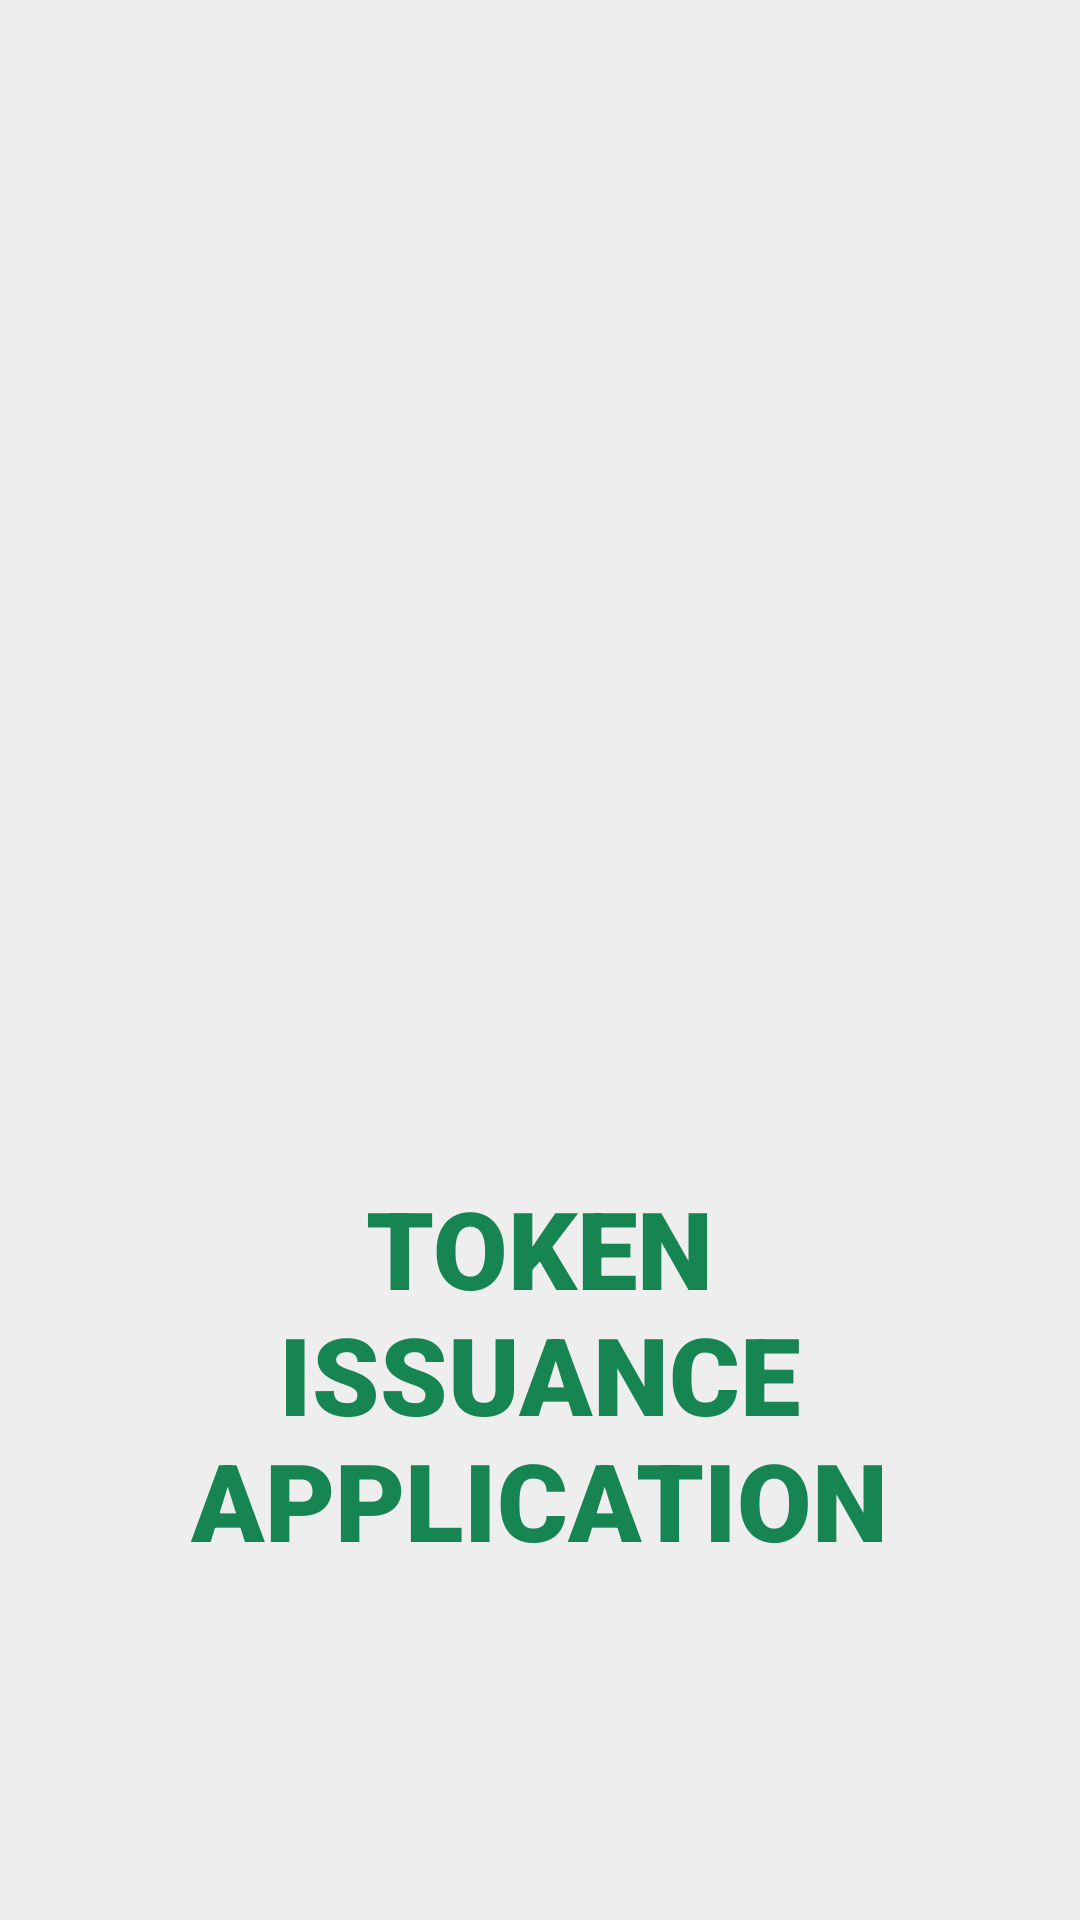

Reconstruct the res/layout file that produces this screen, plus the resources it refers to.
<!-- AndroidManifest.xml: activity theme AppTheme.NoActionBar.Splash -->
<!-- res/layout/activity_splash.xml -->
<?xml version="1.0" encoding="utf-8"?>
<LinearLayout xmlns:android="http://schemas.android.com/apk/res/android"
    xmlns:tools="http://schemas.android.com/tools"
    android:layout_width="match_parent"
    android:layout_height="match_parent"
    xmlns:app="http://schemas.android.com/apk/res-auto"
    android:background="@color/colorBackground"
    android:orientation="vertical"
    tools:context=".features.splash.SplashActivity">


    <LinearLayout
        android:layout_width="match_parent"
        android:layout_height="match_parent"
        android:layout_weight="1"
        android:gravity="center"
        android:orientation="vertical">

        <ImageView
            android:id="@+id/imageView"
            android:layout_width="@dimen/splash_logo_width"
            android:layout_height="@dimen/splash_logo_height"
            android:contentDescription="@string/empty"
            android:scaleType="fitCenter"
            app:srcCompat="@drawable/logo" />


        <TextView
            android:id="@+id/textView"
            android:layout_width="wrap_content"
            android:layout_height="wrap_content"
            android:layout_marginTop="20dp"
            android:fontFamily="sans-serif-black"
            android:text="@string/token_issuance_application"
            android:textAlignment="center"
            android:textAppearance="@style/TextAppearance.AppCompat.Large"
            android:textColor="@color/app_name_splash"
            android:textSize="36sp"
            android:textStyle="bold" />

    </LinearLayout>

</LinearLayout>
<!-- resources referenced by this layout -->
<resources>
  <color name="app_name_splash">#178552</color>
  <color name="colorBackground">#EEEEEE</color>
  <dimen name="splash_logo_height">256dp</dimen>
  <dimen name="splash_logo_width">256dp</dimen>
  <!-- drawable logo: png bitmap (drawable, 81724 bytes) -->
  <string name="empty" />
  <string name="token_issuance_application">TOKEN\nISSUANCE\nAPPLICATION</string>
  <style name="AppTheme.NoActionBar.Splash" parent="AppTheme.NoActionBar">
          <item name="android:windowContentOverlay">@null</item>
          <item name="android:windowIsTranslucent">true</item>
          <item name="android:textColor">@color/colorAccent</item>
          <item name="android:fontFamily">serif-monospace</item>
      </style>
  <style name="AppTheme.NoActionBar" parent="AppTheme">
          <item name="windowActionBar">false</item>
          <item name="windowNoTitle">true</item>
      </style>
  <color name="colorAccent">#D81B60</color>
  <style name="AppTheme" parent="Theme.AppCompat.Light.DarkActionBar">
          <item name="colorPrimary">@color/colorPrimary</item>
          <item name="colorPrimaryDark">@color/colorPrimaryDark</item>
          <item name="colorAccent">@color/colorAccent</item>
      </style>
  <color name="colorPrimary">#178552</color>
  <color name="colorPrimaryDark">#00574B</color>
</resources>
